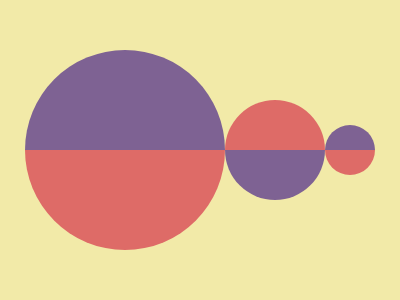

Here is a drawing made with CSS. Write the source that renders it.

<!-- Version 1 -->
<p><p><style>*{background:#F2EAA8;*{background:linear-gradient(#7E6293 50%,#DE6B67 0);border-radius:50%;margin:50 175 50 25;p{position:fixed;padding:25;margin:75 300;+p{scale:-1;padding:50;margin:50 200
